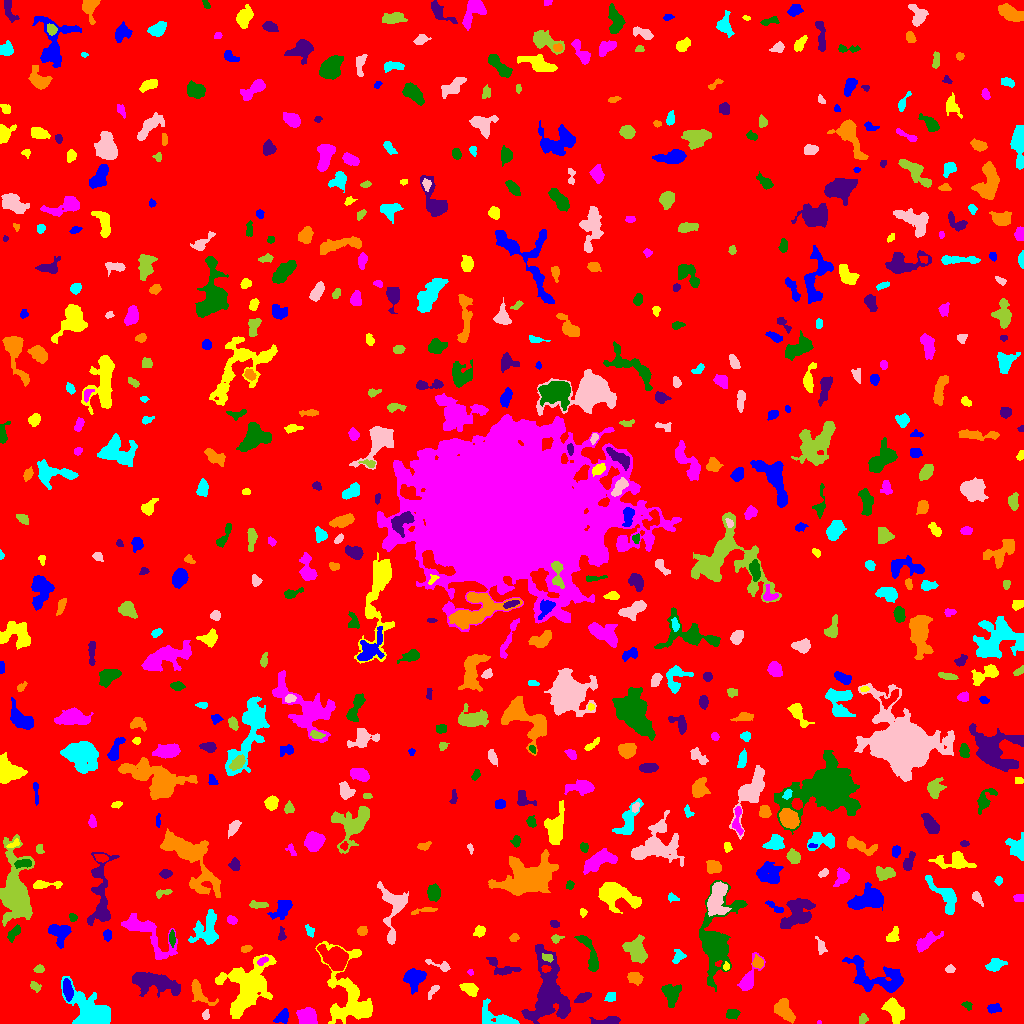

The file beside this chart, header and first rows:
ID, X, Y, A, B, theta, total_flux, mu_max, mu_median, mu_mean, R_fwhm, R_e, R10, R90, x_start, x_end, y_start, y_end, area, greylevel
0, 506.1, 506.5, 300.6, 297.3, 0.7962, 1727673, 13.0, 2.0, 2.048, 63.12, 237.7, 90.49, 389.3, 0, 1023, 0, 1023, 843695, 2.048
1, 282.4, 6.729, 3.677, 2.518, 0.7855, 432.0, 8.0, 2.0, 2.752, 3.785, 3.613, 1.382, 5.836, 273, 288, 0, 15, 157, 7.752
2, 894.3, 13.48, 6.131, 3.426, -0.9389, 1922, 12.0, 5.0, 5.445, 7.313, 5.726, 2.326, 8.921, 881, 904, 0, 26, 353, 10.44
3, 819.1, 0.7931, 1.074, 0.846, -0.01358, 29.0, 4.0, 1.5, 1.611, 1.693, 1.128, 0.0, 1.871, 817, 821, 0, 3, 18, 9.611
4, 732.1, 9.725, 3.234, 2.28, 0.1051, 305.0, 5.0, 2.0, 2.48, 4.334, 3.432, 1.382, 5.382, 726, 740, 4, 14, 123, 7.48
5, 606.5, 2.227, 7.997, 1.8, 0.07532, 472.0, 5.0, 3.0, 2.622, 5.642, 4.297, 1.871, 6.457, 589, 620, 0, 7, 180, 7.622
6, 783.7, 13.91, 5.87, 3.286, -0.9086, 1306, 12.0, 4.0, 4.043, 5.078, 5.171, 1.871, 8.292, 774, 795, 0, 25, 323, 9.043
7, 498.8, 5.379, 11.07, 4.23, -0.4069, 1484, 13.0, 3.0, 3.825, 4.442, 5.441, 1.954, 9.723, 482, 519, 0, 25, 388, 7.825
8, 205.6, 8.22, 2.027, 1.525, 1.54, 91.0, 4.0, 1.0, 1.379, 2.985, 2.111, 0.7979, 3.432, 202, 209, 4, 14, 66, 8.379
9, 862.9, 4.273, 2.525, 1.95, 1.333, 172.0, 4.0, 2.0, 2.098, 3.827, 2.706, 1.128, 4.37, 859, 868, 0, 10, 82, 7.098
10, 265.0, 14.23, 2.144, 1.368, 0.01655, 111.0, 5.0, 2.0, 2.135, 2.394, 2.111, 0.7979, 3.478, 261, 271, 11, 17, 52, 7.135
11, 993.9, 15.08, 3.405, 2.168, 0.03688, 451.0, 7.0, 4.0, 3.888, 4.37, 3.478, 1.382, 5.352, 987, 1001, 10, 20, 116, 7.888
12, 247, 38.37, 14.81, 11.29, 1.017, 6256, 12.0, 4.0, 4.076, 10.42, 12.28, 4.514, 19.31, 215, 276, 5, 69, 1535, 8.076
13, 307.3, 6.672, 4.339, 3.969, -0.7836, 1258, 9.0, 5.0, 4.279, 7.024, 5.352, 2.185, 7.939, 296, 317, 0, 16, 294, 10.28
14, 967.2, 18.17, 2.659, 1.77, -0.4767, 112.0, 3.0, 2.0, 1.623, 3.385, 2.523, 0.9772, 3.989, 961, 972, 13, 22, 69, 6.623
15, 583.5, 26.12, 4.171, 1.835, 0.4238, 391.0, 7.0, 3.0, 2.875, 3.989, 3.478, 1.382, 5.352, 574, 591, 21, 31, 136, 8.875
16, 198.6, 31.69, 7.95, 3.105, -0.8689, 718.0, 8.0, 2.0, 2.669, 4.406, 4.37, 1.596, 7.756, 191, 218, 18, 44, 269, 7.669
17, 610.9, 26.77, 2.834, 2.273, 0.893, 239.0, 4.0, 3.0, 2.49, 4.983, 3.29, 1.262, 4.853, 604, 615, 22, 31, 96, 7.49
18, 433, 32.51, 4.293, 1.597, 0.9523, 199.0, 5.0, 2.0, 2.14, 2.764, 2.985, 0.9772, 4.754, 428, 439, 24, 38, 93, 7.14
19, 35.04, 36.8, 2.84, 1.91, -0.6693, 177.0, 4.0, 2.0, 1.989, 4.068, 2.877, 1.128, 4.652, 30, 41, 31, 42, 89, 6.989
20, 571.5, 42.32, 2.93, 2.207, -1.158, 463.0, 10.0, 3.0, 3.891, 3.742, 3.09, 1.128, 5.046, 566, 577, 36, 48, 119, 8.891
21, 67.59, 33.27, 5.259, 2.051, -1.383, 749.0, 9.0, 4.0, 3.984, 5.14, 4.26, 1.693, 6.507, 63, 73, 22, 45, 188, 12.98
22, 469.6, 34.4, 4.263, 2.675, -0.5023, 787.0, 10.0, 4.0, 4.254, 5.015, 4.334, 1.596, 6.699, 459, 478, 27, 40, 185, 8.254
23, 748.6, 45.25, 9.959, 3.412, 1.132, 1239, 9.0, 4.0, 4.062, 5.781, 5.441, 2.185, 8.686, 737, 765, 33, 71, 305, 8.062
24, 671.2, 29.33, 5.12, 3.834, -1.436, 921.0, 7.0, 3.0, 3.02, 6.077, 5.232, 2.111, 8.234, 661, 681, 16, 39, 305, 8.02
25, 153.2, 41.57, 12.19, 4.301, -0.2162, 3731, 14.0, 4.0, 5.035, 8.311, 7.899, 2.985, 13.01, 132, 180, 26, 51, 741, 10.04
26, 635.5, 45.2, 3.305, 2.513, -0.2819, 406.0, 7.0, 2.0, 2.506, 3.613, 3.432, 1.382, 5.944, 627, 643, 38, 51, 162, 7.506
27, 91.16, 11.95, 13.04, 6.744, -0.6477, 4528, 13.0, 4.0, 4.565, 8.667, 9.441, 3.568, 14.84, 61, 110, 0, 47, 992, 9.565
28, 950.1, 54.43, 2.145, 1.761, 0.08554, 143.0, 6.0, 2.0, 2.014, 2.706, 2.394, 0.7979, 3.989, 945, 955, 51, 59, 71, 7.014
29, 39.13, 54.65, 2.36, 1.817, 0.1757, 203.0, 6.0, 3.0, 2.671, 3.568, 2.646, 0.9772, 4.146, 33, 44, 51, 59, 76, 7.671
30, 335.9, 65.06, 6.195, 4.613, -0.6801, 3299, 17.0, 5.0, 6.166, 7.181, 6.283, 2.523, 10.48, 317, 348, 53, 79, 535, 13.17
31, 413.1, 45.47, 4.853, 4.626, 1.313, 943.0, 7.0, 2.0, 2.702, 5.89, 5.528, 2.111, 8.74, 403, 426, 29, 55, 349, 7.702
32, 726.4, 56.9, 1.968, 1.524, 1.316, 126.0, 5.0, 3.0, 2.52, 2.877, 2.185, 0.7979, 3.338, 723, 729, 53, 62, 50, 11.52
33, 470.3, 51.25, 1.597, 1.381, -0.8251, 60.0, 3.0, 2.0, 1.667, 2.459, 1.871, 0.5642, 2.985, 467, 473, 48, 54, 36, 7.667
34, 590.8, 67.02, 11.68, 2.61, -1.245, 877.0, 9.0, 2.0, 2.682, 4.222, 4.918, 1.784, 8.273, 574, 598, 52, 88, 327, 7.682
35, 503.1, 55.2, 8.931, 3.615, -0.3302, 491.0, 5.0, 2.0, 1.918, 4.853, 4.72, 1.871, 7.611, 486, 521, 48, 66, 256, 6.918
36, 757.5, 61, 2.585, 2.539, 1.426, 226.0, 5.0, 2.0, 1.883, 3.385, 3.192, 1.262, 5.046, 752, 763, 55, 69, 120, 9.883
37, 995, 58.29, 4.123, 2.531, 0.4496, 711.0, 8.0, 3.0, 3.684, 5.382, 3.989, 1.596, 6.358, 985, 1007, 52, 65, 193, 8.684
38, 442.3, 56.85, 5.938, 1.964, -0.3392, 330.0, 10.0, 2.0, 2.463, 3.038, 2.821, 0.9772, 5.14, 425, 450, 52, 64, 134, 7.463
39, 547.4, 66.0, 2.773, 1.864, -0.3475, 169.0, 3.0, 2.0, 2.086, 4.107, 2.985, 1.262, 4.334, 542, 553, 61, 70, 81, 11.09
40, 522.4, 68.9, 2.279, 1.47, 0.3376, 109.0, 4.0, 1.0, 1.557, 3.141, 2.326, 0.7979, 3.742, 517, 528, 65, 73, 70, 7.557
41, 879, 44.87, 16.12, 6.922, -0.2827, 2177, 8.0, 2.0, 2.457, 7.838, 8.704, 3.141, 13.81, 842, 903, 31, 68, 886, 7.457
42, 350.4, 26.85, 21.16, 10.86, -1.26, 5120, 12.0, 3.0, 3.781, 8.867, 11.08, 3.949, 18.16, 315, 372, 0, 82, 1354, 7.781
43, 261.6, 62.06, 2.38, 1.448, 0.6972, 77.0, 3.0, 1.0, 1.041, 2.764, 2.326, 0.7979, 3.613, 257, 268, 58, 67, 74, 11.04
44, 715.7, 83.14, 19.84, 8.43, 1.384, 7484, 19.0, 4.0, 5.137, 8.234, 10.23, 3.656, 18.26, 699, 747, 32, 143, 1457, 9.137
45, 547.4, 30.83, 18.63, 9.005, 1.53, 7421, 14.0, 4.0, 4.73, 10.85, 12.17, 4.618, 19.45, 521, 570, 0, 79, 1569, 8.73
46, 246.6, 74.95, 2.686, 1.53, 0.1758, 122.0, 3.0, 2.0, 1.649, 3.568, 2.646, 1.128, 4.107, 241, 252, 71, 78, 74, 7.649
47, 678.4, 66.4, 3.738, 2.64, 0.9255, 197.0, 3.0, 1.0, 1.527, 4.184, 3.478, 1.382, 5.642, 672, 686, 60, 74, 129, 6.527
48, 820.5, 77.07, 4.527, 1.674, -1.292, 145.0, 4.0, 1.0, 1.261, 3.909, 2.932, 1.128, 4.549, 815, 827, 69, 87, 115, 7.261
49, 635.9, 71.7, 6.048, 4.36, -1.068, 1608, 10.0, 3.0, 3.784, 6.507, 5.67, 2.257, 9.575, 622, 647, 60, 89, 425, 8.784
50, 789.1, 81.25, 5.466, 2.725, 0.02383, 324.0, 6.0, 1.0, 1.714, 3.827, 3.742, 1.382, 6.531, 773, 800, 71, 87, 189, 6.714
51, 59.43, 90.84, 5.307, 4.58, -0.7655, 1088, 9.0, 3.0, 3.368, 5.557, 5.202, 2.034, 8.538, 48, 71, 75, 99, 323, 8.368
52, 892.9, 88.01, 4.11, 2.597, 0.9652, 283.0, 4.0, 2.0, 1.938, 5.642, 3.868, 1.493, 5.863, 886, 899, 82, 97, 146, 6.938
53, 925.5, 81.59, 5.942, 2.535, 0.5788, 884.0, 10.0, 2.0, 3.262, 5.109, 4.406, 1.693, 7.356, 916, 943, 71, 92, 271, 8.262
54, 14.25, 91.09, 4.295, 2.071, 0.8976, 310.0, 6.0, 2.0, 2.23, 3.868, 3.568, 1.262, 5.726, 7, 20, 81, 99, 139, 7.23
55, 281.5, 88.54, 3.432, 1.586, 1.563, 203.0, 8.0, 2.0, 2.476, 2.326, 2.646, 0.7979, 4.222, 278, 286, 83, 97, 82, 9.476
56, 513.8, 85.99, 2.275, 1.735, 0.2234, 130.0, 4.0, 2.0, 1.831, 3.568, 2.394, 0.9772, 3.909, 509, 519, 82, 90, 71, 6.831
57, 207.1, 93.93, 9.059, 5.951, 1.259, 2061, 10.0, 3.0, 3.867, 7.464, 7.024, 2.706, 11.35, 188, 218, 79, 114, 533, 7.867
58, 391.5, 86.21, 2.031, 1.446, -1.551, 101.0, 5.0, 2.0, 1.712, 2.185, 2.034, 0.7979, 3.385, 388, 394, 81, 92, 59, 9.712
59, 556.2, 84.88, 2.794, 1.957, 0.2677, 146.0, 4.0, 2.0, 1.896, 3.868, 2.706, 0.9772, 4.297, 551, 564, 80, 89, 77, 6.896
... 607 more rows
